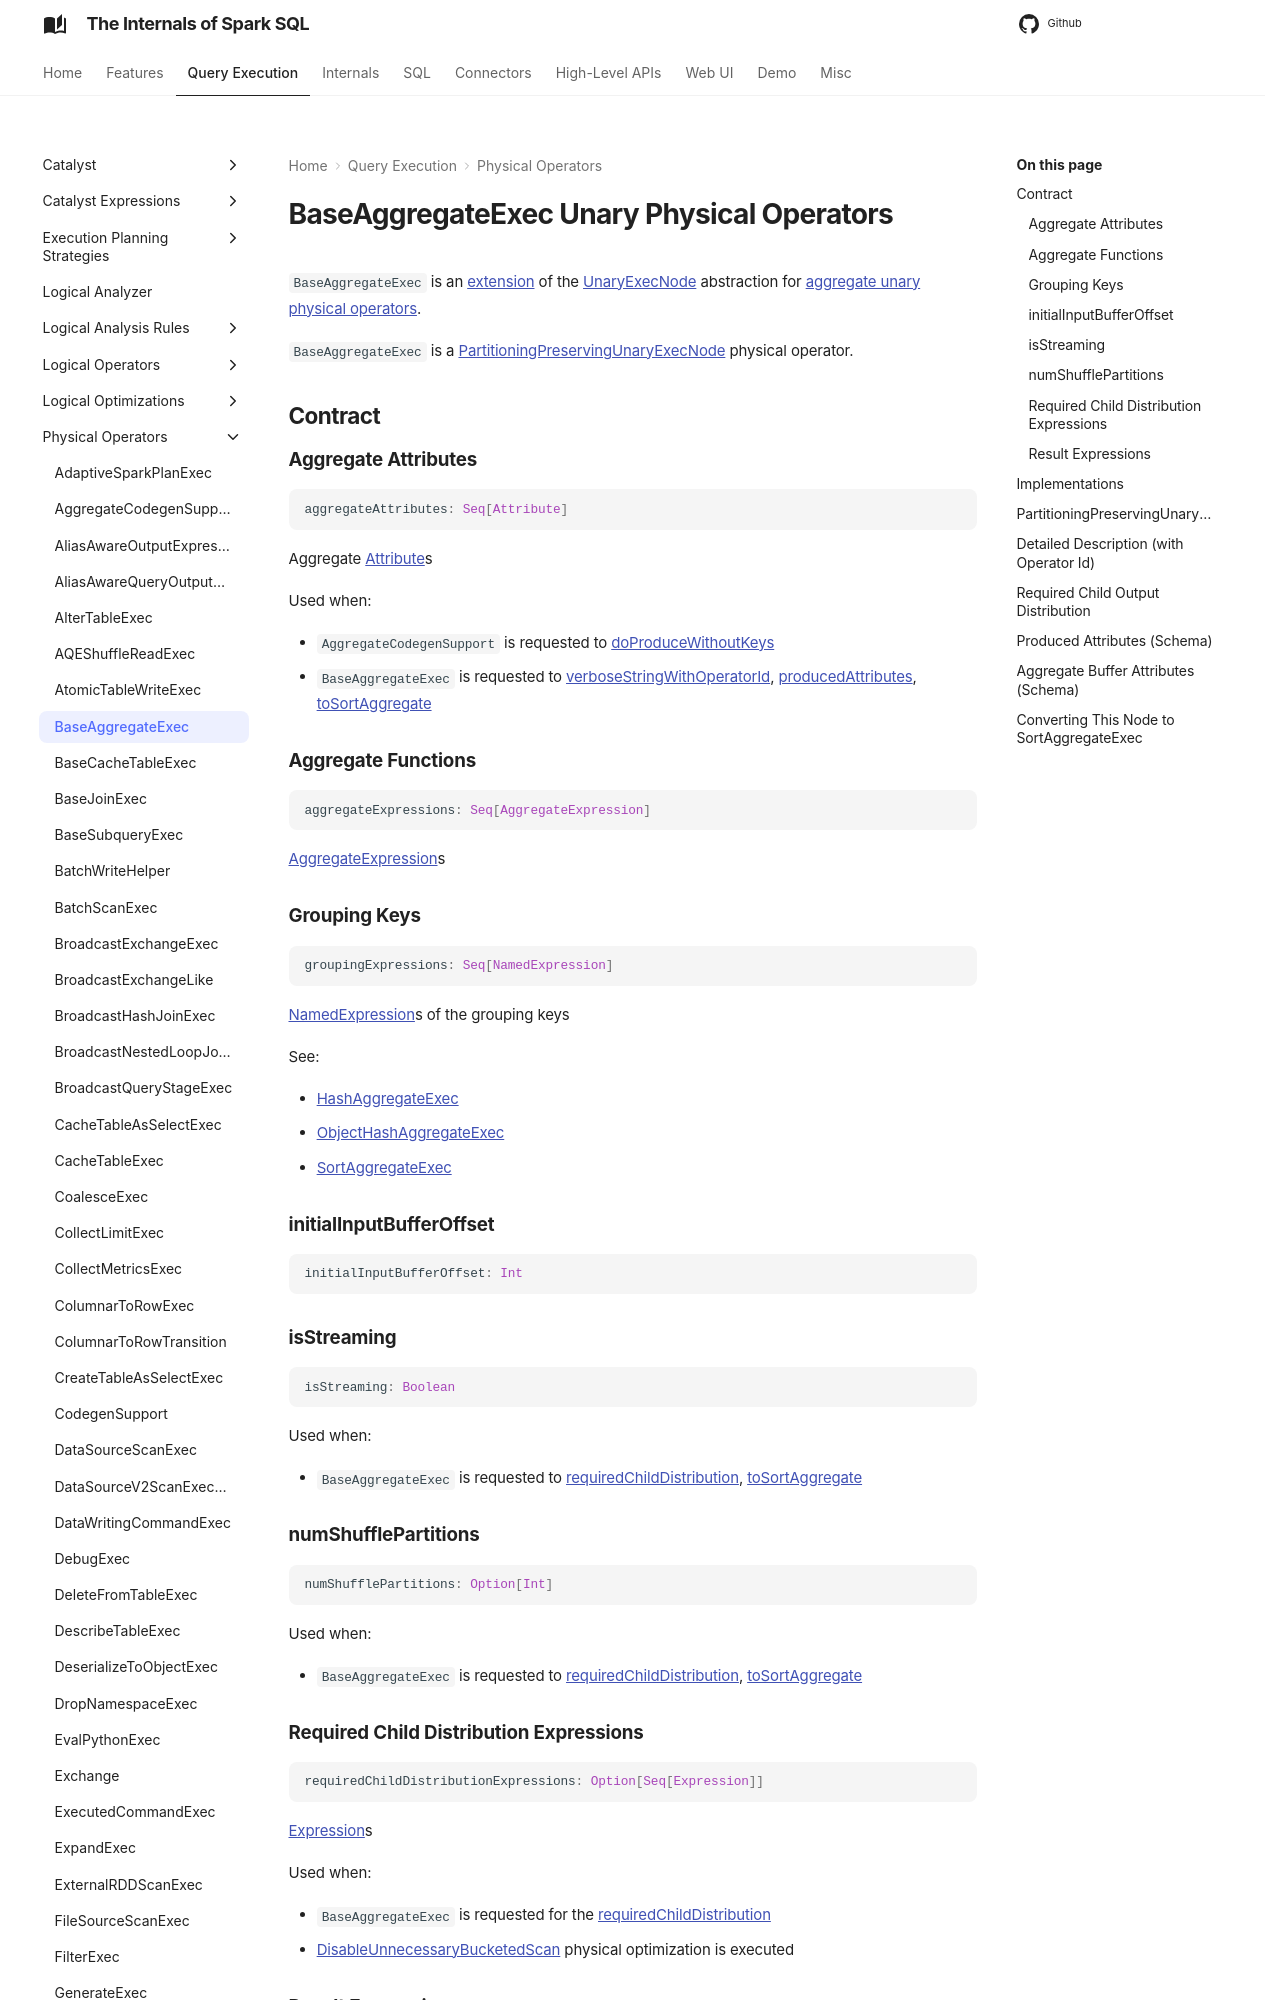

repository: japila-books/spark-sql-internals · page: physical-operators/BaseAggregateExec/index.html · generator: mkdocs

---
title: BaseAggregateExec
---

# BaseAggregateExec Unary Physical Operators

`BaseAggregateExec` is an [extension](#contract) of the [UnaryExecNode](UnaryExecNode.md) abstraction for [aggregate unary physical operators](#implementations).

`BaseAggregateExec` is a [PartitioningPreservingUnaryExecNode](PartitioningPreservingUnaryExecNode.md) physical operator.

## Contract

### Aggregate Attributes { #aggregateAttributes }

```scala
aggregateAttributes: Seq[Attribute]
```

Aggregate [Attribute](../expressions/Attribute.md)s

Used when:

* `AggregateCodegenSupport` is requested to [doProduceWithoutKeys](AggregateCodegenSupport.md#doProduceWithoutKeys)
* `BaseAggregateExec` is requested to [verboseStringWithOperatorId](#verboseStringWithOperatorId), [producedAttributes](#producedAttributes), [toSortAggregate](#toSortAggregate)

### Aggregate Functions { #aggregateExpressions }

```scala
aggregateExpressions: Seq[AggregateExpression]
```

[AggregateExpression](../expressions/AggregateExpression.md)s

### Grouping Keys { #groupingExpressions }

```scala
groupingExpressions: Seq[NamedExpression]
```

[NamedExpression](../expressions/NamedExpression.md)s of the grouping keys

See:

* [HashAggregateExec](HashAggregateExec.md#groupingExpressions)
* [ObjectHashAggregateExec](ObjectHashAggregateExec.md#groupingExpressions)
* [SortAggregateExec](SortAggregateExec.md#groupingExpressions)

### initialInputBufferOffset { #initialInputBufferOffset }

```scala
initialInputBufferOffset: Int
```

### isStreaming { #isStreaming }

```scala
isStreaming: Boolean
```

Used when:

* `BaseAggregateExec` is requested to [requiredChildDistribution](#requiredChildDistribution), [toSortAggregate](#toSortAggregate)

### numShufflePartitions { #numShufflePartitions }

```scala
numShufflePartitions: Option[Int]
```

Used when:

* `BaseAggregateExec` is requested to [requiredChildDistribution](#requiredChildDistribution), [toSortAggregate](#toSortAggregate)

### Required Child Distribution Expressions { #requiredChildDistributionExpressions }

```scala
requiredChildDistributionExpressions: Option[Seq[Expression]]
```

[Expression](../expressions/Expression.md)s

Used when:

* `BaseAggregateExec` is requested for the [requiredChildDistribution](#requiredChildDistribution)
* [DisableUnnecessaryBucketedScan](../physical-optimizations/DisableUnnecessaryBucketedScan.md) physical optimization is executed

### Result Expressions { #resultExpressions }

```scala
resultExpressions: Seq[NamedExpression]
```

[NamedExpression](../expressions/NamedExpression.md)s of the result
